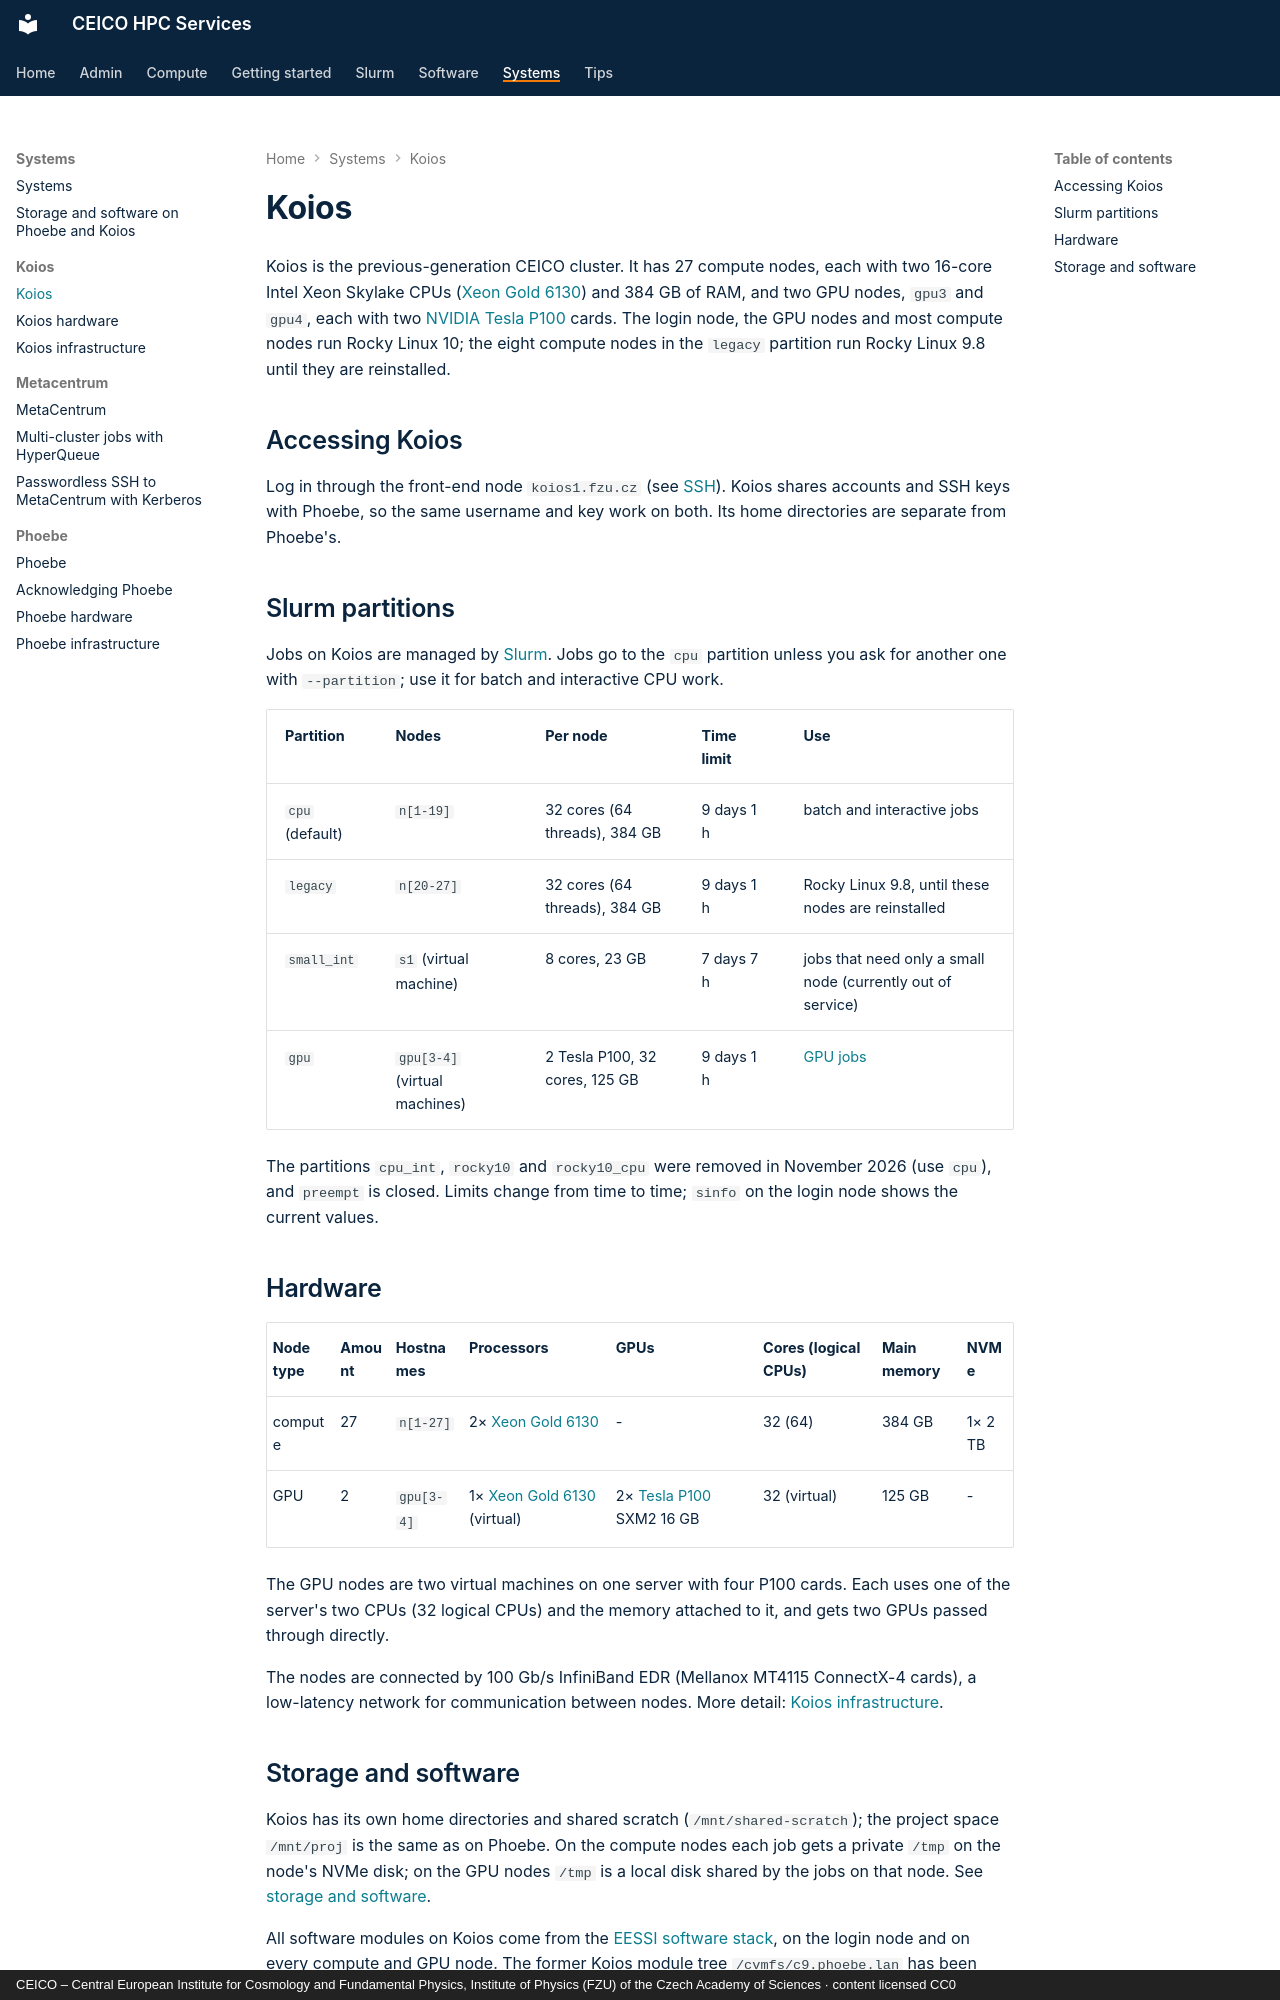

repository: ceico-cz/hpc-docs · page: systems/koios/index.html · generator: mkdocs · copyright: CEICO – Central European Institute for Cosmology and Fundamental Physics, Institute of Physics (FZU) of the Czech Academy of Sciences · content licensed CC0

---
title: "Koios"
wikijs_updated: 2023-11-10
description: "Koios, the previous-generation CEICO cluster"
---

# Koios

Koios is the previous-generation CEICO cluster. It has 27 compute nodes, each with two 16-core
Intel Xeon Skylake CPUs ([Xeon Gold 6130](infrastructure.md#intel-xeon-gold-6130)) and 384 GB of RAM,
and two GPU nodes, `gpu3` and `gpu4`, each with two [NVIDIA Tesla P100](infrastructure.md#nvidia-tesla-p100)
cards. The login node, the GPU nodes and most compute nodes run Rocky Linux 10; the eight compute
nodes in the `legacy` partition run Rocky Linux 9.8 until they are reinstalled.

## Accessing Koios

Log in through the front-end node `koios1.fzu.cz` (see [SSH](../../getting-started/ssh.md)).
Koios shares accounts and SSH keys with Phoebe, so the same username and key work on both. Its
home directories are separate from Phoebe's.

## Slurm partitions

Jobs on Koios are managed by [Slurm](../../compute/index.md). Jobs go to the `cpu` partition unless
you ask for another one with `--partition`; use it for batch and interactive CPU work.

| Partition | Nodes | Per node | Time limit | Use |
| --- | --- | --- | --- | --- |
| `cpu` (default) | `n[1-19]` | 32 cores (64 threads), 384 GB | 9 days 1 h | batch and interactive jobs |
| `legacy` | `n[20-27]` | 32 cores (64 threads), 384 GB | 9 days 1 h | Rocky Linux 9.8, until these nodes are reinstalled |
| `small_int` | `s1` (virtual machine) | 8 cores, 23 GB | 7 days 7 h | jobs that need only a small node (currently out of service) |
| `gpu` | `gpu[3-4]` (virtual machines) | 2 Tesla P100, 32 cores, 125 GB | 9 days 1 h | [GPU jobs](../../compute/gpu-jobs.md#koios-tesla-p100) |

The partitions `cpu_int`, `rocky10` and `rocky10_cpu` were removed in November 2026 (use `cpu`),
and `preempt` is closed.
Limits change from time to time; `sinfo` on the login node shows the current values.

## Hardware

| Node type | Amount | Hostnames | Processors | GPUs | Cores (logical CPUs) | Main memory | NVMe |
| --- | --- | --- | --- | --- | --- | --- | --- |
| compute | 27 | `n[1-27]` | 2× [Xeon Gold 6130](infrastructure.md#intel-xeon-gold-6130) | - | 32 (64) | 384 GB | 1× 2 TB |
| GPU | 2 | `gpu[3-4]` | 1× [Xeon Gold 6130](infrastructure.md#intel-xeon-gold-6130) (virtual) | 2× [Tesla P100](infrastructure.md#nvidia-tesla-p100) SXM2 16 GB | 32 (virtual) | 125 GB | - |

The GPU nodes are two virtual machines on one server with four P100 cards. Each uses one of the
server's two CPUs (32 logical CPUs) and the memory attached to it, and gets two GPUs passed
through directly.

The nodes are connected by 100 Gb/s InfiniBand EDR (Mellanox MT4115 ConnectX-4 cards), a
low-latency network for communication between nodes. More detail: [Koios infrastructure](infrastructure.md).
